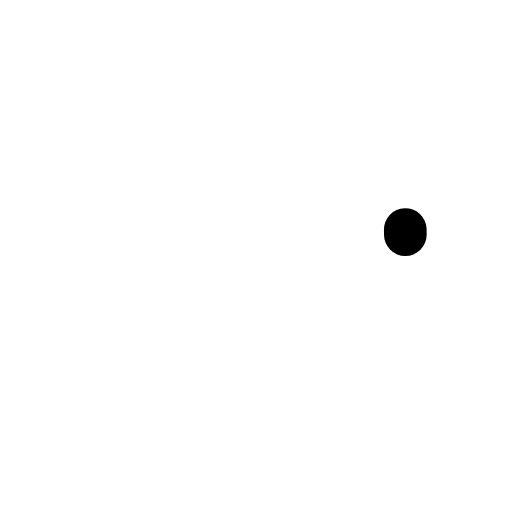
t = 0.00 s
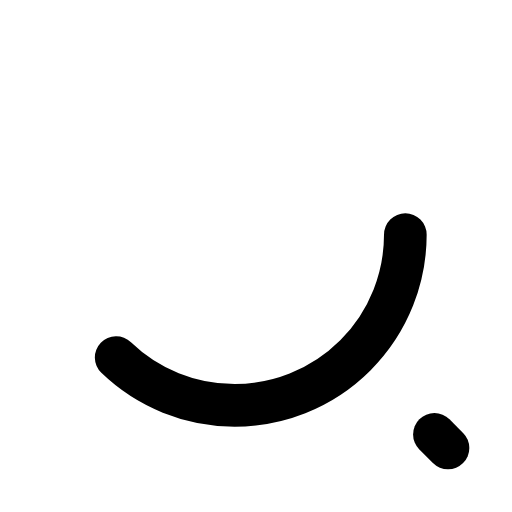
t = 0.36 s
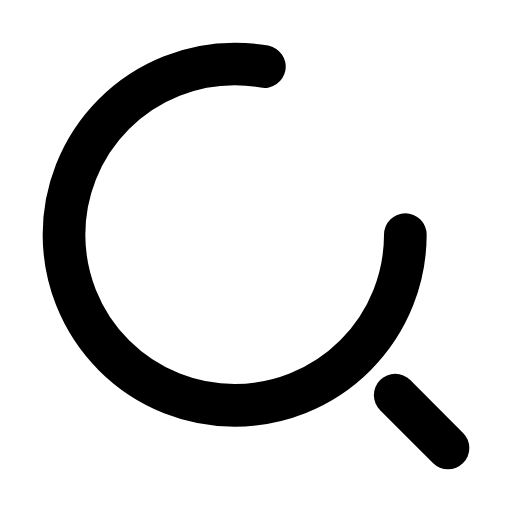
t = 0.58 s
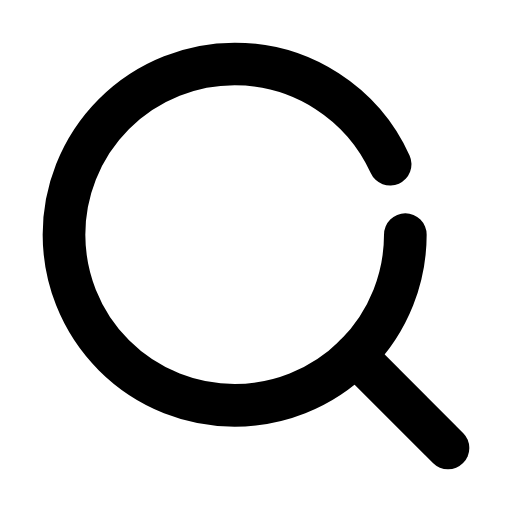
t = 1.00 s
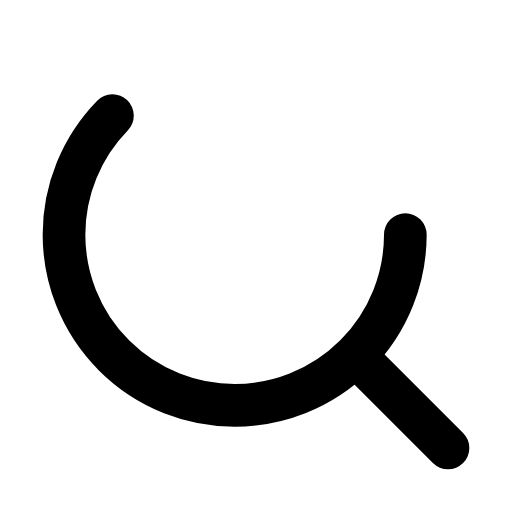
t = 1.21 s
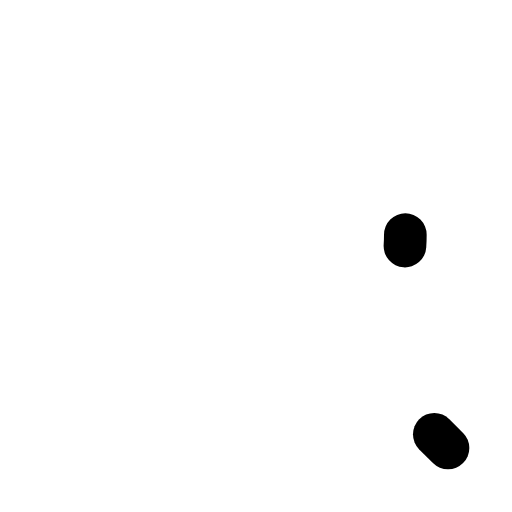
t = 1.64 s

The animated SVG that drew these frames (rendered in a browser with its animation timeline set to each time). Animation: 2 CSS @keyframes rules; one cycle of 1.85 s, repeats indefinitely.

<svg xmlns="http://www.w3.org/2000/svg" viewBox="0 0 24 24" fill="none" stroke="currentColor" stroke-width="2" stroke-linecap="round" stroke-linejoin="round">
  <style>/* CSS fallback for stroke-dashoffset animation */
.fx-arama-legacy-1 { animation: fitzDashArama1 1.7s ease-in-out infinite; animation-delay: 0s; }
@keyframes fitzDashArama1 {
  0.000% { stroke-dashoffset: 50; }
  50.000% { stroke-dashoffset: 0; }
  100.000% { stroke-dashoffset: 50; }
}
.fx-arama-legacy-2 { animation: fitzDashArama2 1.7s ease-in-out infinite; animation-delay: 0.15s; }
@keyframes fitzDashArama2 {
  0.000% { stroke-dashoffset: 7; }
  50.000% { stroke-dashoffset: 0; }
  100.000% { stroke-dashoffset: 7; }
}
</style><circle cx="11" cy="11" r="8" stroke-dasharray="50" stroke-dashoffset="50" class="fx-arama-legacy-1" /><line x1="21" y1="21" x2="16.65" y2="16.65" stroke-dasharray="7" stroke-dashoffset="7" class="fx-arama-legacy-2" />
</svg>
